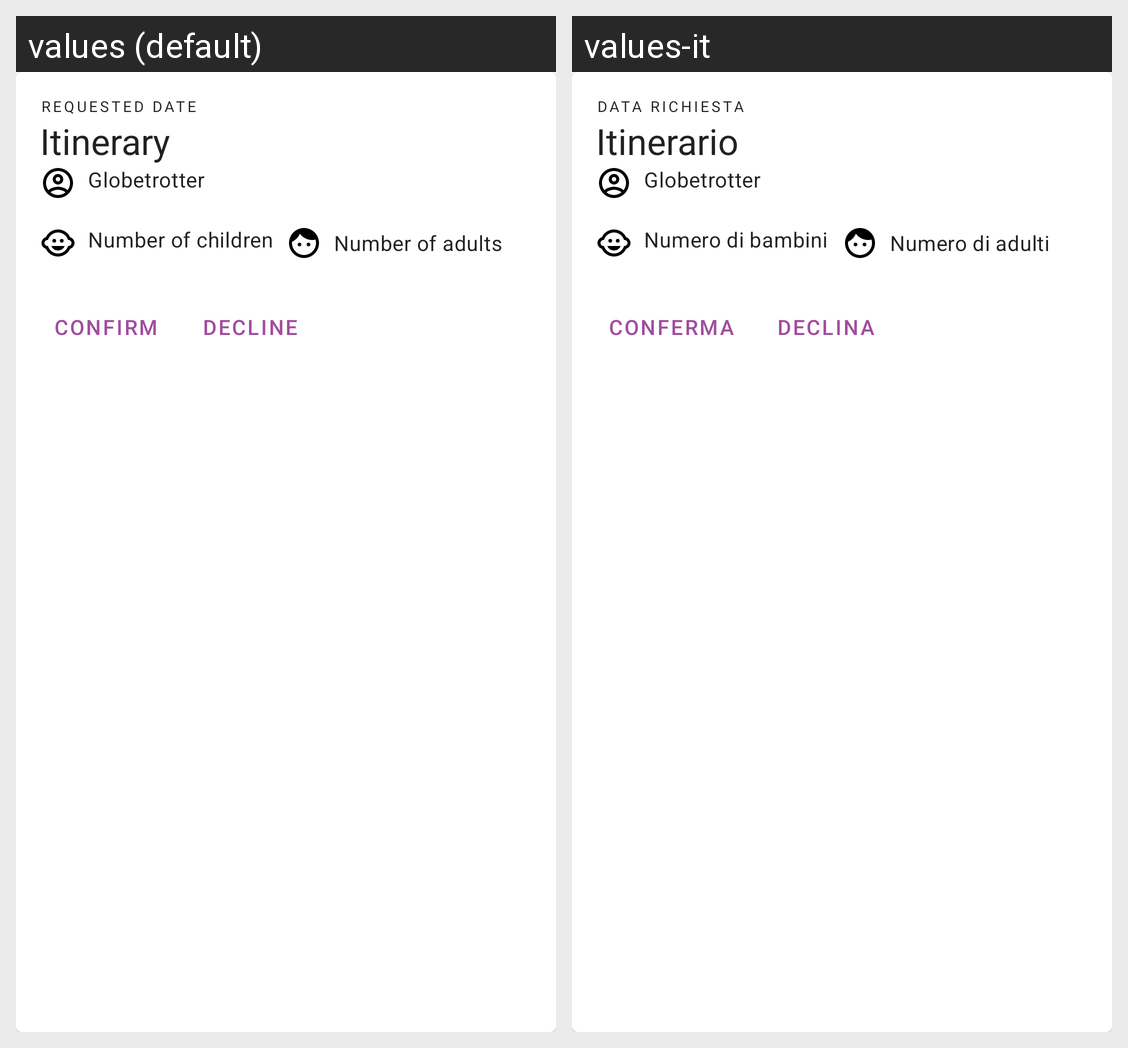

Translations of the strings shown on this Android screen, per locale in the grid:
Android screen res/layout/reservation_list.xml rendered under 2 locales, left to right: values (default), values-it. Device: Nexus 5 (rendered at 1080×1920; each locale shown at half size, 540×960, under a caption strip naming it); theme AppTheme.
Strings drawn on this screen, with the default value and each locale's value (text and hints the layout hard-codes, and strings that could not be matched under every locale, appear in the picture but are not listed):

requested_date
  values: Requested date
  values-it: Data richiesta

itinerary
  values: Itinerary
  values-it: Itinerario

user_type_globetrotter
  values: Globetrotter
  values-it: Globetrotter  [not translated; the default value is used]

number_of_children
  values: Number of children
  values-it: Numero di bambini

number_of_adults
  values: Number of adults
  values-it: Numero di adulti

confirm_reservation
  values: Confirm
  values-it: Conferma

decline_reservation
  values: Decline
  values-it: Declina
